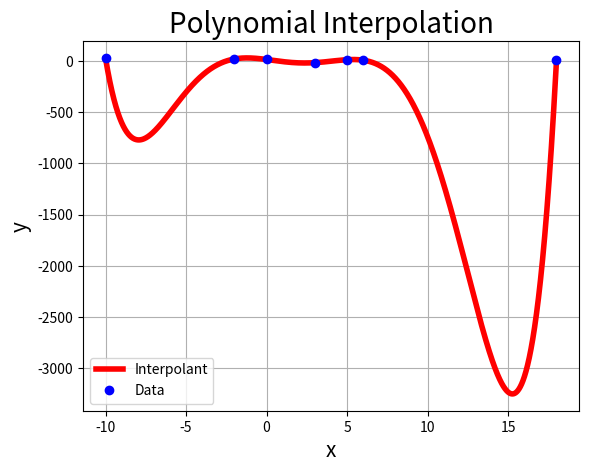

Reproduce this figure in Python.
#!/usr/bin/env python3
# -*- coding: utf-8 -*-
"""
Created on Thu Sep 19 02:06:01 2024

@author: brooksemerick
"""

import numpy as np
import matplotlib.pyplot as plt

# Define the data points in vectors x and y: 
x = np.array([-2, 5, 3, -10, 0, 6, 18])
y = np.random.normal(7,9, size=len(x))

# Define the Vandermonde matrix: 
A = np.vander(x, increasing=True)

# Solve the linear system for the coefficient vector c: 
c = np.linalg.solve(A, y)
# c = np.linalg.inv(A)@y
DET = np.linalg.det(A)

# Define plotting for the optimal polynomial:
x_plot = np.linspace(np.min(x), np.max(x), int(1e4))
p_plot = np.polyval(np.flip(c), x_plot)

# Plot the data and the optimal polynomial: 
plt.figure(1)
plt.plot(x_plot, p_plot, 'r-', linewidth=4, label='Interpolant')
plt.plot(x, y, 'bo', linewidth = 6, label = 'Data')

# Customize the plot:
plt.title('Polynomial Interpolation', fontsize=20)
plt.xlabel('x', fontsize=15)
plt.ylabel('y', fontsize=15)
plt.xticks(fontsize=10)
plt.yticks(fontsize=10)
plt.grid(True, which='both')
plt.legend()

# Save the file in high quality format: 
plt.savefig('Polynomial_Interpolation.eps', format='eps')

# Show the plot:
plt.show()

# Output coefficients of polynomial interpolant: 
print(f"Coefficients = {c}")
print(f"Determinant = {DET}")

